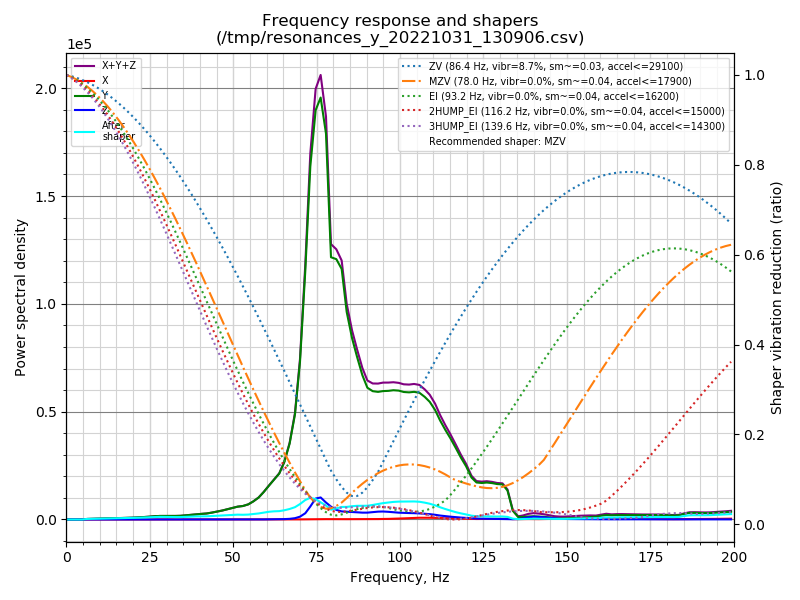

Values plotted in this chart, from the file beside it:
freq, psd_x, psd_y, psd_z, psd_xyz
0.0, 5.543e+01, 3.222e+03, 1.184e+02, 3.396e+03
1.6, 7.596e+01, 1.902e+03, 1.147e+02, 2.093e+03
3.1, 5.926e+01, 8.236e+01, 6.591e+01, 2.075e+02
4.7, 6.143e+01, 4.568e+02, 6.648e+01, 5.847e+02
6.2, 5.726e+01, 1.480e+03, 7.632e+01, 1.614e+03
7.8, 5.608e+01, 2.392e+03, 7.069e+01, 2.519e+03
9.3, 6.002e+01, 3.421e+03, 6.407e+01, 3.545e+03
10.9, 6.180e+01, 4.642e+03, 6.337e+01, 4.768e+03
12.4, 6.672e+01, 6.039e+03, 6.232e+01, 6.168e+03
14.0, 7.997e+01, 7.566e+03, 6.225e+01, 7.708e+03
15.6, 7.313e+01, 9.289e+03, 7.118e+01, 9.434e+03
17.1, 6.655e+01, 1.152e+04, 6.916e+01, 1.166e+04
18.7, 6.447e+01, 1.421e+04, 7.070e+01, 1.435e+04
20.2, 7.255e+01, 1.747e+04, 7.644e+01, 1.762e+04
21.8, 7.533e+01, 2.156e+04, 7.627e+01, 2.171e+04
23.3, 7.713e+01, 2.660e+04, 7.763e+01, 2.676e+04
24.9, 6.813e+01, 3.254e+04, 7.397e+01, 3.268e+04
26.4, 6.644e+01, 4.012e+04, 7.618e+01, 4.026e+04
28.0, 6.448e+01, 4.593e+04, 7.200e+01, 4.606e+04
29.6, 6.829e+01, 4.832e+04, 7.369e+01, 4.846e+04
31.1, 6.957e+01, 5.044e+04, 8.378e+01, 5.059e+04
32.7, 6.568e+01, 5.391e+04, 1.025e+02, 5.408e+04
34.2, 7.085e+01, 5.853e+04, 9.358e+01, 5.869e+04
35.8, 7.822e+01, 6.987e+04, 8.908e+01, 7.004e+04
37.3, 7.593e+01, 8.113e+04, 8.327e+01, 8.129e+04
38.9, 7.401e+01, 9.489e+04, 8.514e+01, 9.505e+04
40.5, 7.828e+01, 1.059e+05, 7.557e+01, 1.060e+05
42.0, 8.846e+01, 1.171e+05, 7.062e+01, 1.173e+05
43.6, 9.537e+01, 1.396e+05, 8.759e+01, 1.398e+05
45.1, 1.073e+02, 1.653e+05, 1.043e+02, 1.655e+05
46.7, 1.345e+02, 1.942e+05, 1.234e+02, 1.945e+05
48.2, 1.441e+02, 2.285e+05, 1.717e+02, 2.288e+05
49.8, 1.189e+02, 2.690e+05, 2.467e+02, 2.694e+05
51.3, 1.260e+02, 3.056e+05, 3.258e+02, 3.061e+05
52.9, 1.537e+02, 3.313e+05, 3.824e+02, 3.318e+05
54.5, 1.634e+02, 3.827e+05, 5.205e+02, 3.833e+05
56.0, 2.057e+02, 4.695e+05, 8.381e+02, 4.705e+05
57.6, 2.727e+02, 5.866e+05, 1.440e+03, 5.883e+05
59.1, 3.610e+02, 7.502e+05, 2.284e+03, 7.528e+05
60.7, 4.296e+02, 9.539e+05, 4.247e+03, 9.586e+05
62.2, 5.761e+02, 1.146e+06, 7.324e+03, 1.154e+06
63.8, 9.779e+02, 1.362e+06, 8.260e+03, 1.371e+06
65.3, 1.512e+03, 1.740e+06, 1.160e+04, 1.753e+06
66.9, 1.992e+03, 2.358e+06, 2.024e+04, 2.381e+06
68.5, 2.393e+03, 3.343e+06, 4.202e+04, 3.388e+06
70.0, 3.484e+03, 5.115e+06, 9.138e+04, 5.210e+06
71.6, 5.555e+03, 8.275e+06, 2.082e+05, 8.489e+06
73.1, 7.807e+03, 1.198e+07, 4.413e+05, 1.242e+07
74.7, 9.221e+03, 1.420e+07, 7.274e+05, 1.494e+07
76.2, 1.111e+04, 1.493e+07, 7.792e+05, 1.573e+07
77.8, 1.287e+04, 1.394e+07, 6.122e+05, 1.456e+07
79.3, 1.183e+04, 9.657e+06, 4.740e+05, 1.014e+07
80.9, 1.294e+04, 9.780e+06, 3.602e+05, 1.015e+07
82.5, 1.310e+04, 9.597e+06, 3.100e+05, 9.920e+06
84.0, 1.238e+04, 8.099e+06, 3.053e+05, 8.416e+06
85.6, 1.296e+04, 7.213e+06, 2.961e+05, 7.522e+06
87.1, 1.434e+04, 6.582e+06, 2.912e+05, 6.887e+06
88.7, 1.496e+04, 5.944e+06, 2.823e+05, 6.241e+06
90.2, 1.509e+04, 5.519e+06, 2.872e+05, 5.822e+06
91.8, 1.623e+04, 5.469e+06, 3.115e+05, 5.797e+06
... 69 more rows
